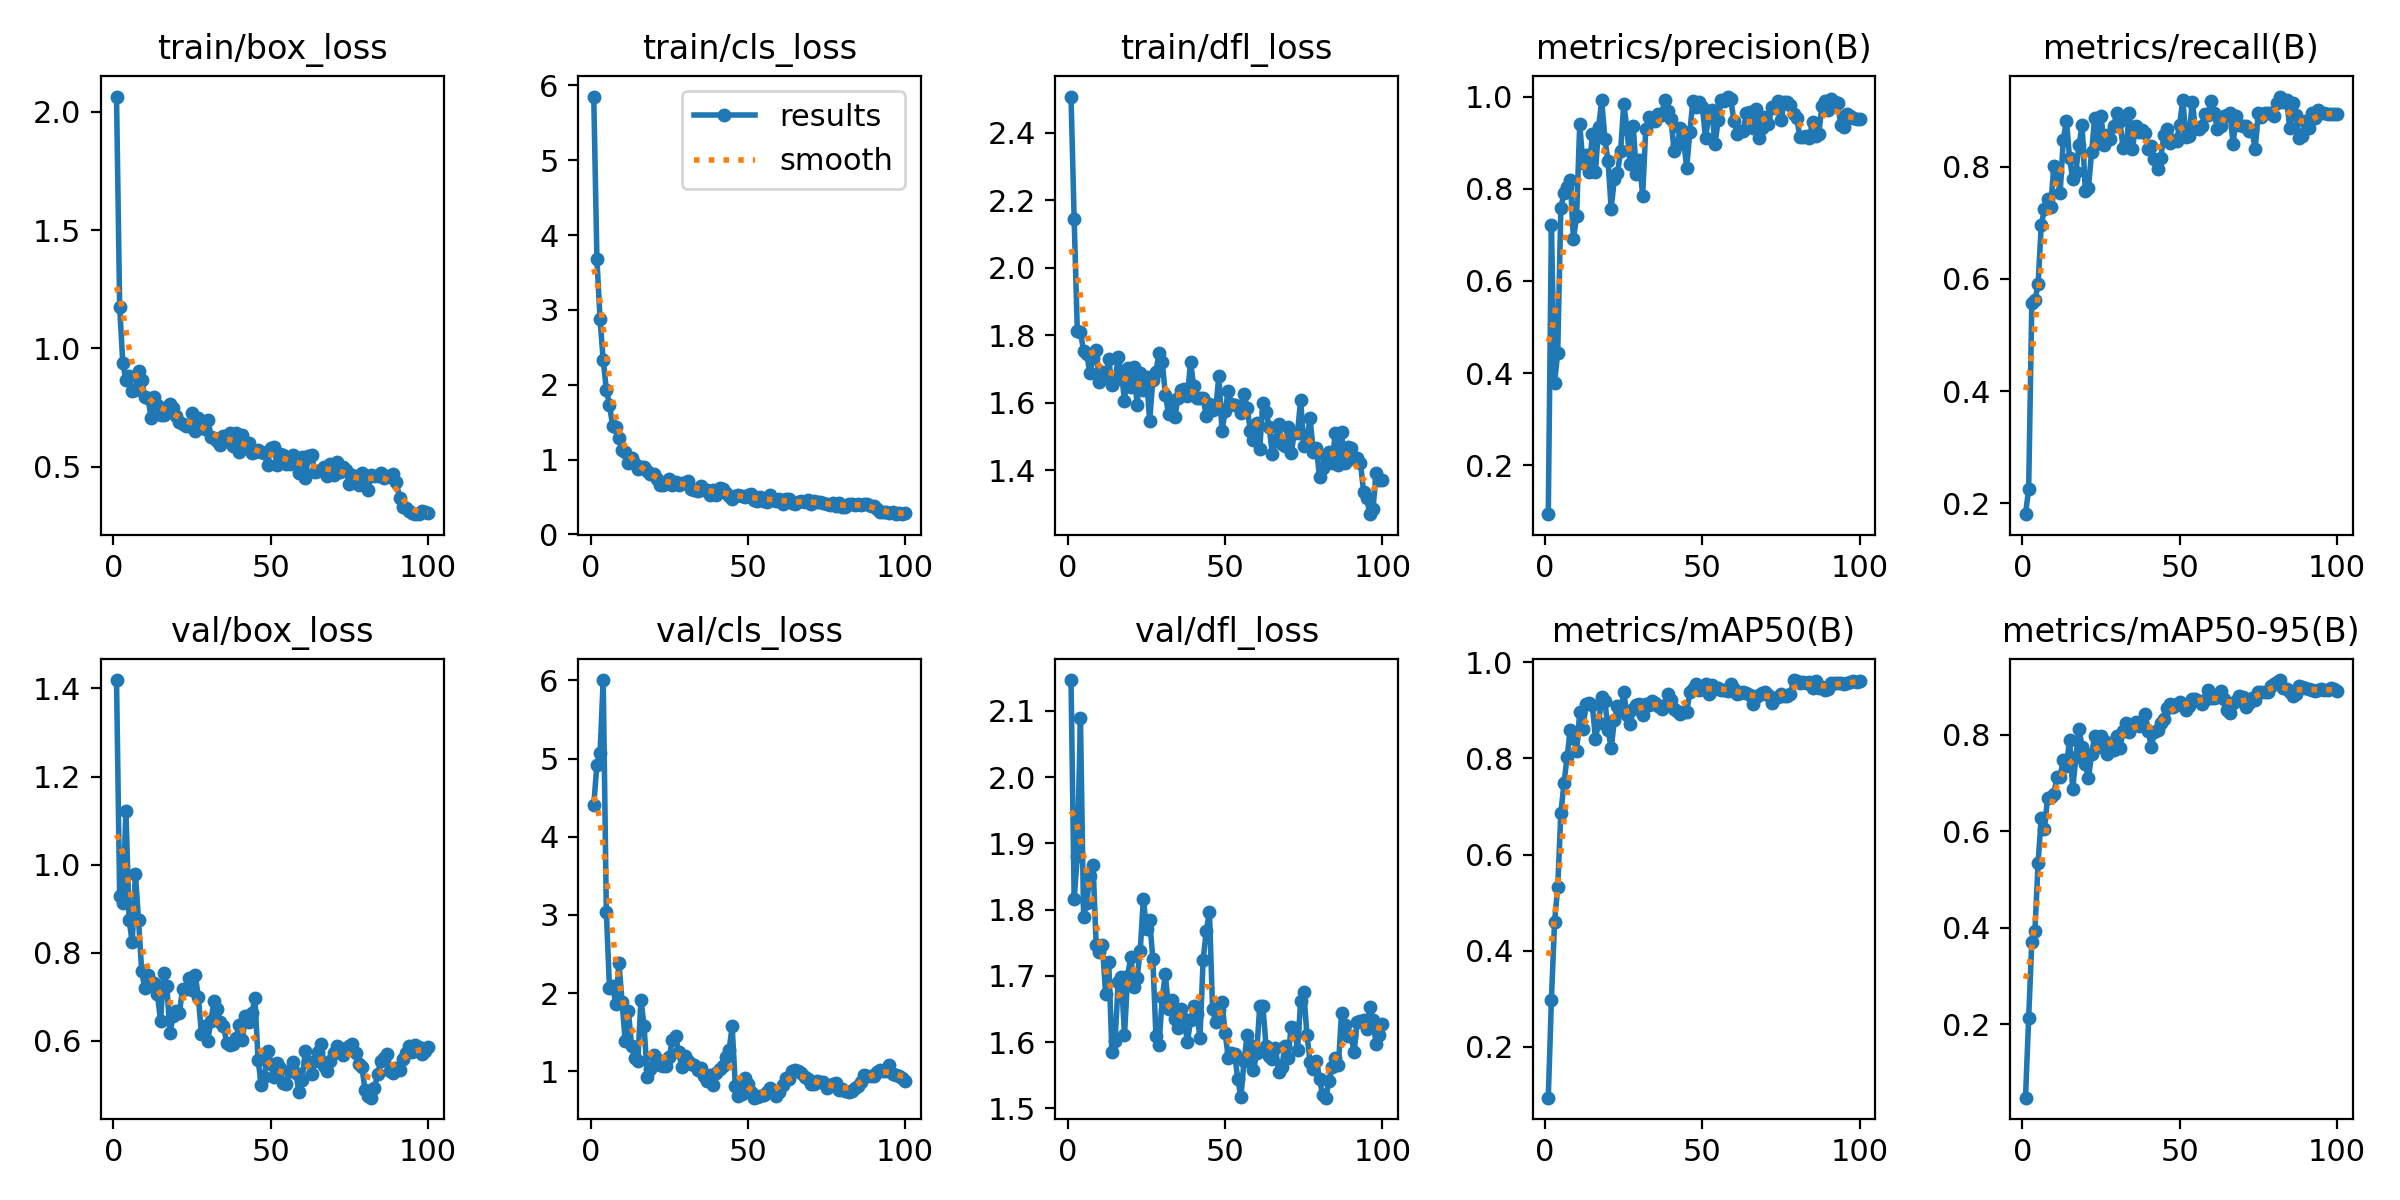

Data behind this chart, as committed beside it:
epoch, time, train/box_loss, train/cls_loss, train/dfl_loss, metrics/precision(B), metrics/recall(B), metrics/mAP50(B), metrics/mAP50-95(B), val/box_loss, val/cls_loss, val/dfl_loss, lr/pg0, lr/pg1, lr/pg2
1, 110.2, 2.064, 5.851, 2.507, 0.09364, 0.1809, 0.09441, 0.04814, 1.419, 4.406, 2.147, 0.0001667, 0.0001667, 0.0001667
2, 199, 1.176, 3.678, 2.144, 0.7219, 0.2257, 0.2984, 0.2136, 0.9291, 4.923, 1.816, 0.0003466, 0.0003466, 0.0003466
3, 263.2, 0.9376, 2.875, 1.812, 0.3794, 0.5571, 0.4597, 0.3714, 0.9127, 5.076, 1.88, 0.0005229, 0.0005229, 0.0005229
4, 332, 0.8659, 2.328, 1.81, 0.443, 0.5619, 0.5318, 0.3943, 1.123, 6.005, 2.089, 0.0006955, 0.0006955, 0.0006955
5, 399.1, 0.882, 1.935, 1.753, 0.7571, 0.5905, 0.6854, 0.535, 0.8751, 3.04, 1.789, 0.0008645, 0.0008645, 0.0008645
6, 467.9, 0.8211, 1.73, 1.745, 0.7911, 0.6952, 0.7486, 0.6274, 0.8237, 2.06, 1.811, 0.00103, 0.00103, 0.00103
7, 535.6, 0.8231, 1.448, 1.687, 0.804, 0.7238, 0.8033, 0.6038, 0.9783, 2.089, 1.851, 0.001192, 0.001192, 0.001192
8, 602.4, 0.9038, 1.439, 1.733, 0.8184, 0.7429, 0.8587, 0.6682, 0.8748, 1.862, 1.868, 0.00135, 0.00135, 0.00135
9, 669.9, 0.8665, 1.294, 1.756, 0.6901, 0.7286, 0.8431, 0.6711, 0.7582, 2.383, 1.746, 0.001504, 0.001504, 0.001504
10, 736.7, 0.7933, 1.132, 1.662, 0.7401, 0.8008, 0.8149, 0.6775, 0.7192, 1.892, 1.737, 0.001518, 0.001518, 0.001518
11, 803.9, 0.7916, 1.098, 1.692, 0.94, 0.7901, 0.8956, 0.7121, 0.7488, 1.381, 1.746, 0.001502, 0.001502, 0.001502
12, 871.1, 0.7055, 0.9552, 1.677, 0.8568, 0.7524, 0.8604, 0.7126, 0.7339, 1.775, 1.673, 0.001485, 0.001485, 0.001485
13, 937.4, 0.7926, 1.023, 1.728, 0.8734, 0.8476, 0.912, 0.748, 0.7307, 1.329, 1.72, 0.001469, 0.001469, 0.001469
14, 1008, 0.7629, 0.9382, 1.651, 0.8362, 0.8819, 0.9148, 0.736, 0.7061, 1.169, 1.585, 0.001452, 0.001452, 0.001452
15, 1079, 0.7178, 0.872, 1.667, 0.9189, 0.8145, 0.9113, 0.7884, 0.6454, 1.131, 1.602, 0.001436, 0.001436, 0.001436
16, 1151, 0.7193, 0.903, 1.735, 0.8368, 0.7779, 0.8411, 0.6875, 0.755, 1.916, 1.691, 0.001419, 0.001419, 0.001419
17, 1222, 0.7507, 0.9018, 1.692, 0.9338, 0.7905, 0.8737, 0.7531, 0.7249, 1.578, 1.698, 0.001403, 0.001403, 0.001403
18, 1291, 0.7664, 0.8469, 1.607, 0.9916, 0.8383, 0.9281, 0.8116, 0.617, 0.9272, 1.61, 0.001386, 0.001386, 0.001386
19, 1367, 0.7479, 0.8122, 1.702, 0.9069, 0.8735, 0.9185, 0.7747, 0.6577, 1.023, 1.7, 0.00137, 0.00137, 0.00137
20, 1450, 0.7161, 0.806, 1.646, 0.8601, 0.7558, 0.8596, 0.7404, 0.6685, 1.213, 1.729, 0.001353, 0.001353, 0.001353
21, 1525, 0.6885, 0.7454, 1.707, 0.7569, 0.7614, 0.8206, 0.7095, 0.664, 1.155, 1.683, 0.001337, 0.001337, 0.001337
22, 1594, 0.6817, 0.664, 1.595, 0.8212, 0.8253, 0.8787, 0.7593, 0.7181, 1.081, 1.696, 0.00132, 0.00132, 0.00132
23, 1661, 0.674, 0.6648, 1.689, 0.8334, 0.887, 0.9087, 0.7978, 0.717, 1.066, 1.738, 0.001304, 0.001304, 0.001304
24, 1728, 0.6726, 0.6805, 1.639, 0.882, 0.8421, 0.8984, 0.7748, 0.7419, 1.067, 1.817, 0.001287, 0.001287, 0.001287
25, 1799, 0.7289, 0.7435, 1.676, 0.9838, 0.8901, 0.9377, 0.798, 0.7164, 1.184, 1.771, 0.001271, 0.001271, 0.001271
26, 1867, 0.6512, 0.6596, 1.547, 0.9306, 0.8381, 0.8898, 0.7876, 0.7507, 1.397, 1.785, 0.001254, 0.001254, 0.001254
27, 1935, 0.7071, 0.7036, 1.667, 0.8535, 0.8563, 0.8706, 0.7592, 0.7007, 1.454, 1.726, 0.001238, 0.001238, 0.001238
28, 2003, 0.6658, 0.6609, 1.693, 0.9369, 0.8489, 0.9016, 0.7836, 0.6157, 1.244, 1.609, 0.001221, 0.001221, 0.001221
29, 2070, 0.6578, 0.6852, 1.749, 0.8327, 0.8714, 0.9106, 0.7691, 0.6351, 1.052, 1.596, 0.001205, 0.001205, 0.001205
30, 2138, 0.6961, 0.6882, 1.721, 0.8613, 0.8952, 0.913, 0.7972, 0.6004, 1.197, 1.667, 0.001188, 0.001188, 0.001188
31, 2204, 0.6243, 0.7129, 1.625, 0.7852, 0.8804, 0.8911, 0.7715, 0.6465, 1.126, 1.702, 0.001172, 0.001172, 0.001172
32, 2271, 0.6216, 0.6123, 1.566, 0.9305, 0.8335, 0.9135, 0.807, 0.6903, 1.093, 1.65, 0.001155, 0.001155, 0.001155
33, 2339, 0.6108, 0.597, 1.607, 0.9565, 0.8359, 0.9106, 0.824, 0.6732, 1.081, 1.664, 0.001139, 0.001139, 0.001139
34, 2407, 0.5934, 0.5732, 1.558, 0.9484, 0.8952, 0.919, 0.8066, 0.6433, 1.014, 1.635, 0.001122, 0.001122, 0.001122
35, 2474, 0.6316, 0.6502, 1.616, 0.9471, 0.8317, 0.9141, 0.8198, 0.635, 1.037, 1.621, 0.001106, 0.001106, 0.001106
36, 2542, 0.618, 0.586, 1.638, 0.9617, 0.8714, 0.9091, 0.8273, 0.5963, 0.9408, 1.649, 0.001089, 0.001089, 0.001089
37, 2609, 0.6432, 0.5914, 1.64, 0.9597, 0.8609, 0.9034, 0.8174, 0.5917, 0.8728, 1.634, 0.001073, 0.001073, 0.001073
38, 2678, 0.5872, 0.5249, 1.62, 0.9933, 0.8651, 0.9111, 0.8229, 0.5939, 0.9508, 1.6, 0.001056, 0.001056, 0.001056
39, 2746, 0.6415, 0.5873, 1.721, 0.9686, 0.8601, 0.934, 0.8438, 0.6076, 0.8178, 1.633, 0.00104, 0.00104, 0.00104
40, 2814, 0.5603, 0.5297, 1.649, 0.9513, 0.8312, 0.921, 0.8082, 0.6353, 0.9824, 1.654, 0.001023, 0.001023, 0.001023
41, 2882, 0.6321, 0.6166, 1.613, 0.8826, 0.8372, 0.9026, 0.7753, 0.6033, 1.031, 1.643, 0.001007, 0.001007, 0.001007
42, 2951, 0.5964, 0.6022, 1.614, 0.8953, 0.8128, 0.8991, 0.806, 0.6559, 1.06, 1.607, 0.0009904, 0.0009904, 0.0009904
43, 3022, 0.5984, 0.5577, 1.615, 0.9323, 0.7964, 0.8921, 0.8105, 0.6436, 1.187, 1.724, 0.0009739, 0.0009739, 0.0009739
44, 3092, 0.5577, 0.5151, 1.56, 0.908, 0.8159, 0.8962, 0.8251, 0.6628, 1.265, 1.768, 0.0009574, 0.0009574, 0.0009574
45, 3164, 0.5616, 0.4675, 1.596, 0.8448, 0.8554, 0.8953, 0.8336, 0.6966, 1.573, 1.797, 0.0009409, 0.0009409, 0.0009409
46, 3235, 0.5713, 0.519, 1.58, 0.9235, 0.867, 0.9384, 0.8547, 0.5574, 0.8153, 1.65, 0.0009244, 0.0009244, 0.0009244
47, 3308, 0.5641, 0.5201, 1.584, 0.991, 0.841, 0.945, 0.8638, 0.5005, 0.6806, 1.63, 0.0009078, 0.0009078, 0.0009078
48, 3380, 0.5601, 0.5186, 1.68, 0.9776, 0.8476, 0.9536, 0.8569, 0.5182, 0.712, 1.648, 0.0008913, 0.0008913, 0.0008913
49, 3452, 0.5091, 0.4946, 1.515, 0.9891, 0.8455, 0.9425, 0.8629, 0.5784, 0.9114, 1.661, 0.0008748, 0.0008748, 0.0008748
50, 3523, 0.5774, 0.5214, 1.577, 0.9766, 0.8747, 0.9465, 0.8685, 0.5473, 0.837, 1.614, 0.0008583, 0.0008583, 0.0008583
51, 3595, 0.5846, 0.5397, 1.636, 0.9095, 0.9191, 0.9539, 0.8601, 0.5183, 0.7351, 1.575, 0.0008418, 0.0008418, 0.0008418
52, 3665, 0.5088, 0.4611, 1.595, 0.9588, 0.8517, 0.9339, 0.8521, 0.5502, 0.6612, 1.584, 0.0008253, 0.0008253, 0.0008253
53, 3735, 0.5534, 0.4477, 1.592, 0.9707, 0.8542, 0.9514, 0.8599, 0.5391, 0.6656, 1.582, 0.0008088, 0.0008088, 0.0008088
54, 3804, 0.55, 0.5036, 1.591, 0.8962, 0.9151, 0.9445, 0.8749, 0.5037, 0.6812, 1.544, 0.0007923, 0.0007923, 0.0007923
55, 3874, 0.5115, 0.4475, 1.571, 0.9489, 0.8681, 0.9469, 0.8742, 0.5033, 0.6913, 1.517, 0.0007758, 0.0007758, 0.0007758
56, 3944, 0.5122, 0.4333, 1.627, 0.9916, 0.8675, 0.9413, 0.8689, 0.533, 0.7352, 1.571, 0.0007593, 0.0007593, 0.0007593
57, 4016, 0.5512, 0.528, 1.586, 0.9902, 0.8714, 0.9422, 0.8628, 0.5527, 0.7791, 1.61, 0.0007428, 0.0007428, 0.0007428
58, 4086, 0.5242, 0.4648, 1.516, 1, 0.8942, 0.9394, 0.8725, 0.5267, 0.7423, 1.596, 0.0007263, 0.0007263, 0.0007263
59, 4158, 0.4754, 0.4406, 1.489, 0.9952, 0.8925, 0.9546, 0.8931, 0.4846, 0.6862, 1.558, 0.0007098, 0.0007098, 0.0007098
60, 4231, 0.5417, 0.4718, 1.541, 0.9479, 0.9169, 0.9432, 0.8762, 0.5116, 0.7389, 1.583, 0.0006933, 0.0006933, 0.0006933
... 40 more rows
